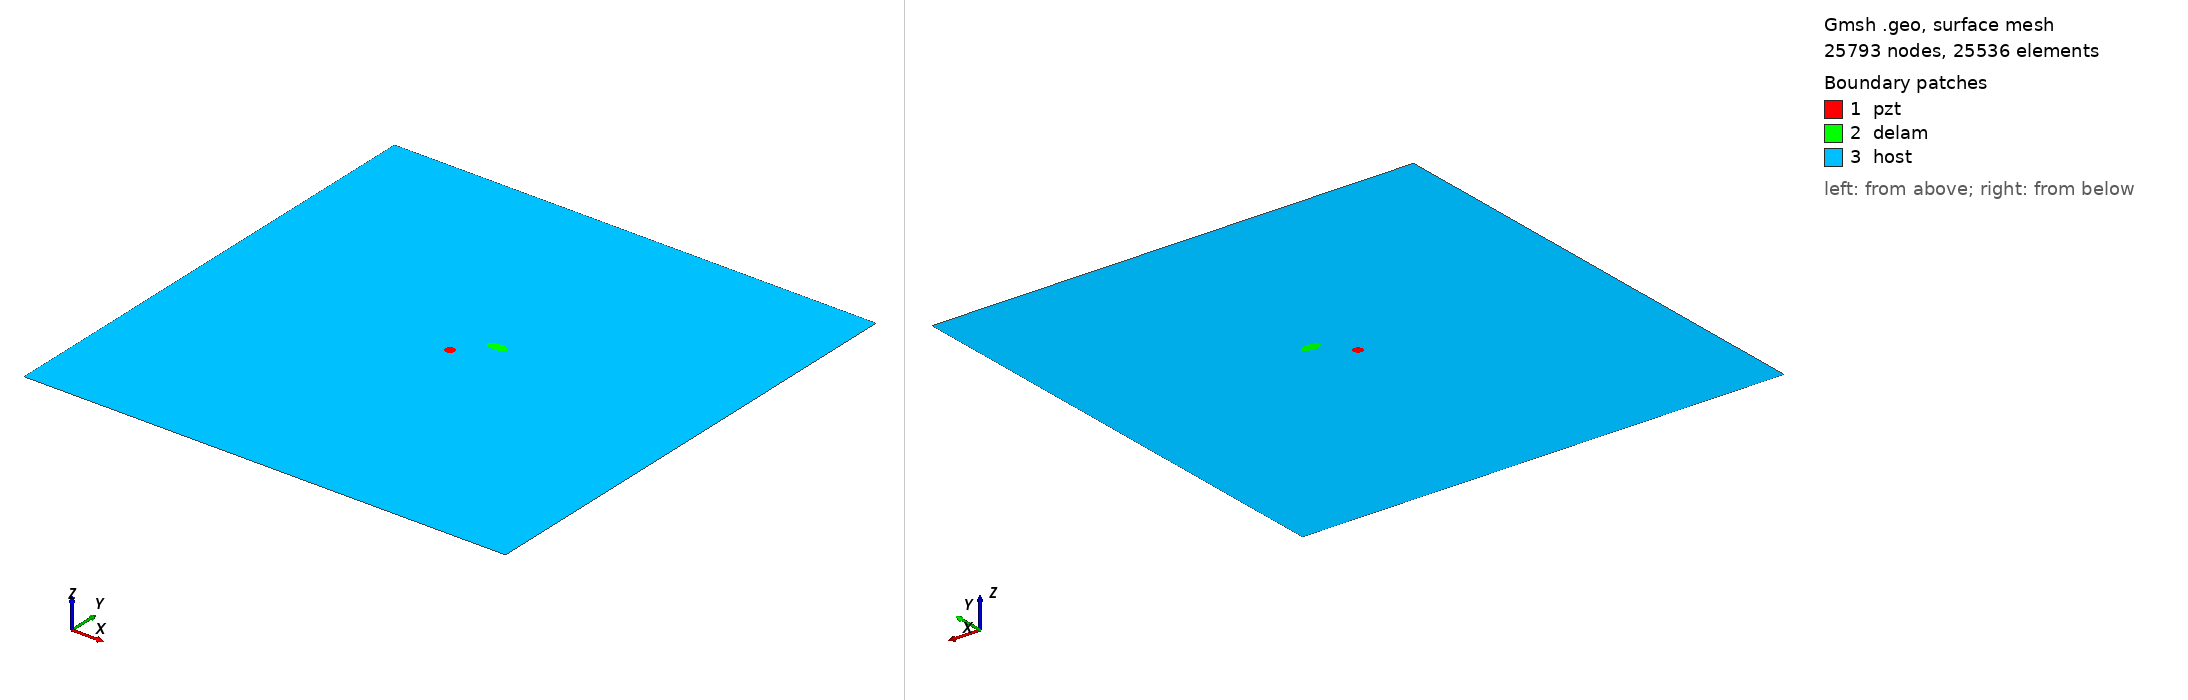

Gmsh geometry script, surface-meshed: 25793 nodes, 25536 surface elements. Boundary patches (legend numbers): 1 pzt, 2 delam, 3 host. Left view from above one corner, right view from below the opposite corner. Legend entries are the model's physical surfaces. The drawing asked Gmsh for element sizes between 1% and 20% of the model's largest extent; the script's own settings can give other sizes.

=== m_1_delam1_position_no_56_a_10mm_b_5mm_angle_0.geo (drawn) ===
SetFactory("OpenCASCADE");
L=0.500000; 
W=0.500000; 
a=0.010000; 
b=0.005000; 
x=0.277778; 
y=0.277778; 
alpha=0.000000 *Pi; 
r=0.005000; 
xpzt=0.250000; 
ypzt=0.250000; 
//+
Point(1) = {0, 0, 0, 1.0};
//+
Point(2) = {L, 0, 0, 1.0};
//+
Point(3) = {L, W, 0, 1.0};
//+
Point(4) = {0, W, 0, 1.0};
//+
Line(1) = {1, 2};
//+
Line(2) = {2, 3};
//+
Line(3) = {3, 4};
//+
Line(4) = {4, 1};
//+
Circle(5) = {xpzt, ypzt, -0, r, 0, 2*Pi};
//+
Ellipse(6) = {x, y, -0, a, b, 0, 2*Pi};
//+
Rotate {{0, 0, 1}, {x, y, 0}, alpha} {
  Curve{6}; 
}
//+
Curve Loop(1) = {4, 1, 2, 3};
//+
Curve Loop(2) = {6};
//+
Curve Loop(3) = {5};
//+
Curve Loop(4) = {6};
//+
Curve Loop(5) = {5};
//+
Plane Surface(1) = {5};
//+
Plane Surface(2) = {4};
//+
Plane Surface(3) = {1, 2, 3};
//+
Point(9) = {xpzt, ypzt, 0, 1.0};
//+
Point{9} In Surface {1};// mesh node at centre of pzt
//+
Physical Surface("pzt") = {1};
//+
Physical Surface("delam") = {2};
//+
Physical Surface("host") = {3};

Mesh.Algorithm = 6; // Frontal
Mesh.CharacteristicLengthFactor = 0.080000;
Mesh.CharacteristicLengthMin = 0.001000;
Mesh.CharacteristicLengthMax = 0.200000;
Mesh.RecombineAll = 1; // Apply recombination algorithm
Mesh.SubdivisionAlgorithm = 1; // 1: all quadrangles
Mesh.Smoothing = 1;
